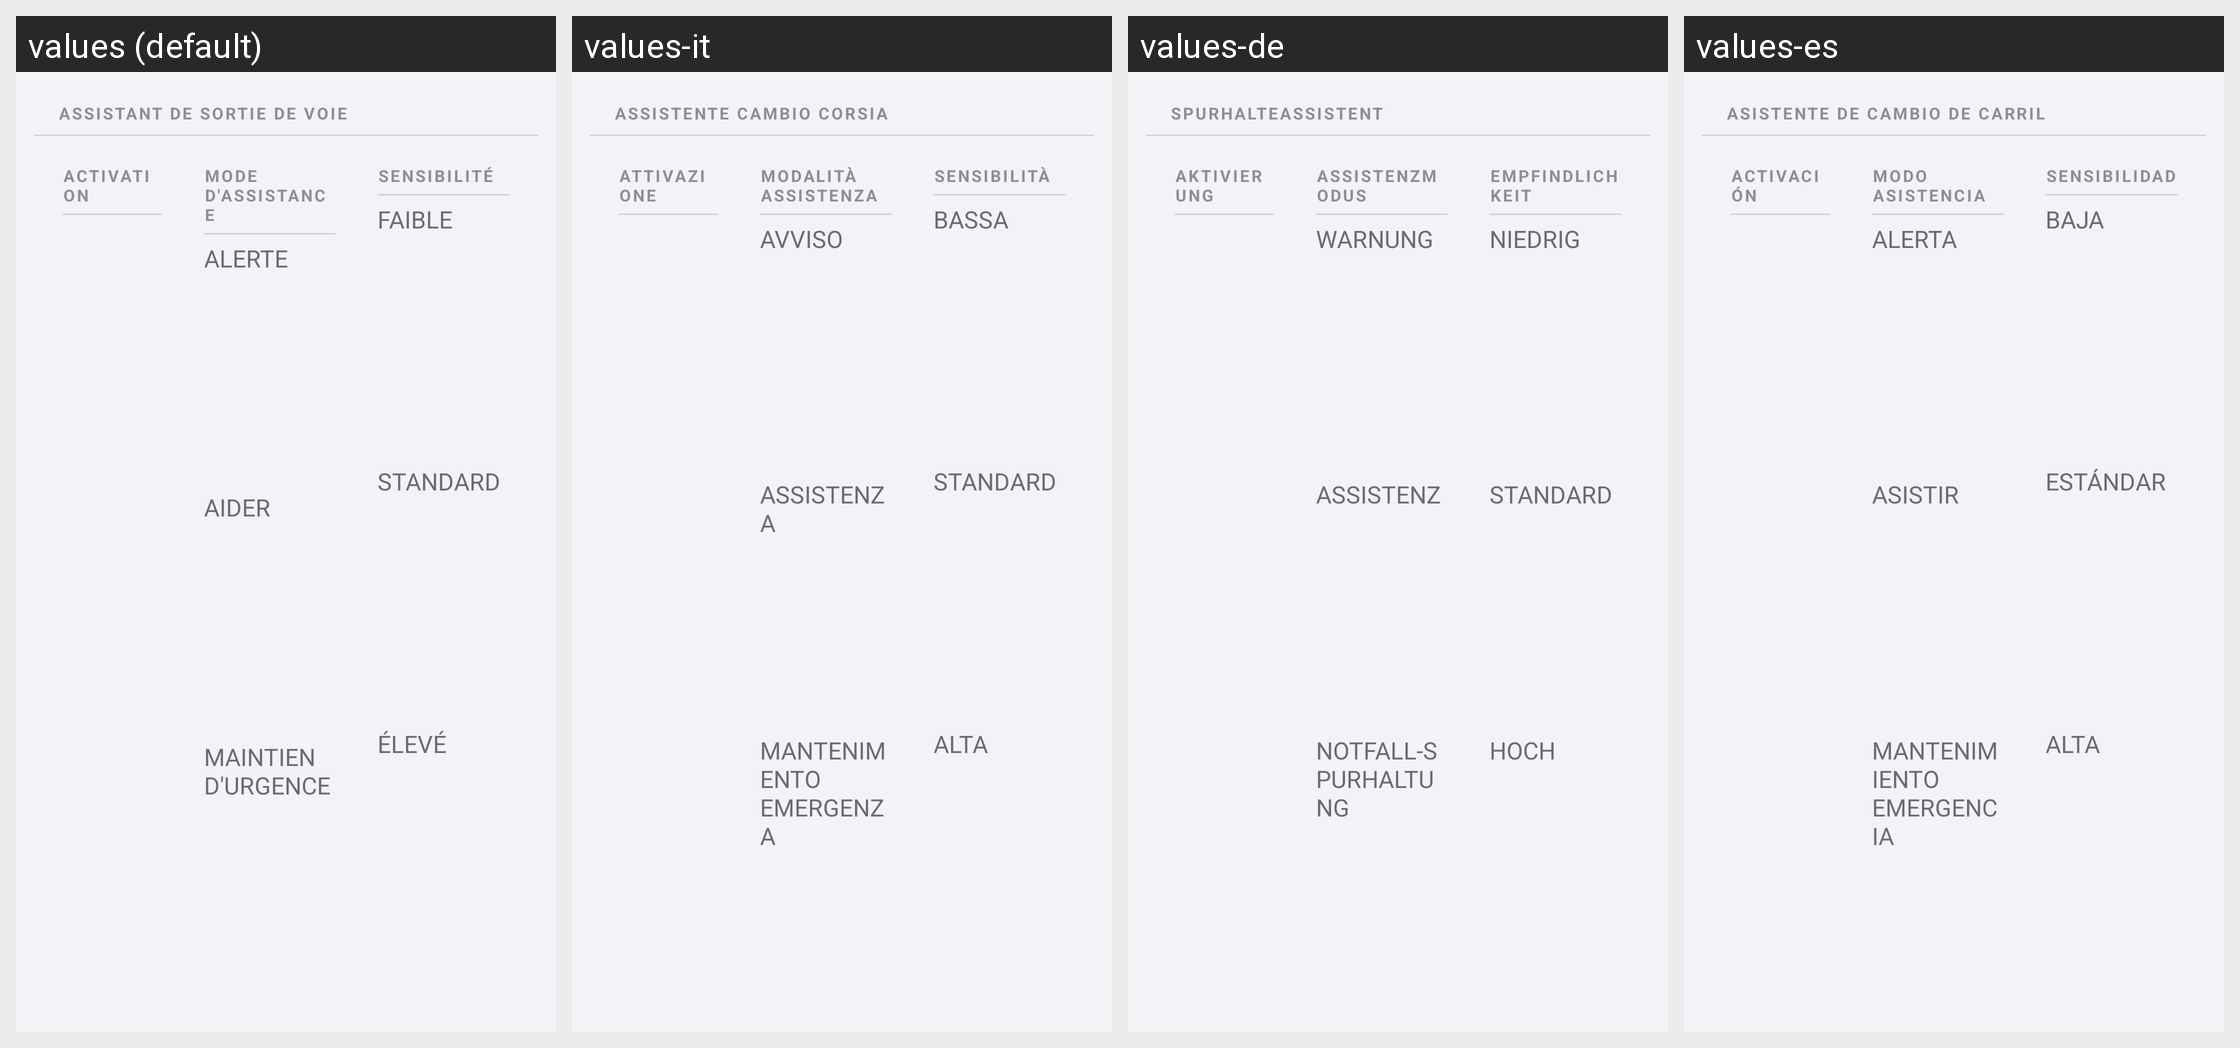

Locale-by-locale string values for the Android screen shown in this grid:
Android screen res/layout/page_dashboard_elk.xml rendered under 4 locales, left to right: values (default), values-it, values-de, values-es. Device: Nexus 5 (rendered at 1080×1920; each locale shown at half size, 540×960, under a caption strip naming it); theme Theme.MG4Control.
Other locales in the repository, not shown: values-en, values-pt.
Strings drawn on this screen, with the default value and each locale's value (text and hints the layout hard-codes, and strings that could not be matched under every locale, appear in the picture but are not listed):

elk_section_toggle
  values: Activation
  values-it: Attivazione
  values-de: Aktivierung
  values-es: Activación

elk_section_mode
  values: Mode d'assistance
  values-it: Modalità assistenza
  values-de: Assistenzmodus
  values-es: Modo asistencia

adas_aeb_alarm
  values: Alerte
  values-it: Avviso
  values-de: Warnung
  values-es: Alerta

aeb_section_sensitivity
  values: Sensibilité
  values-it: Sensibilità
  values-de: Empfindlichkeit
  values-es: Sensibilidad

aeb_sensitivity_low
  values: Faible
  values-it: Bassa
  values-de: Niedrig
  values-es: Baja

aeb_sensitivity_standard
  values: Standard
  values-it: Standard
  values-de: Standard
  values-es: Estándar

aeb_sensitivity_high
  values: Élevé
  values-it: Alta
  values-de: Hoch
  values-es: Alta

elk_card_title
  values: Assistant de sortie de voie
  values-it: Assistente cambio corsia
  values-de: Spurhalteassistent
  values-es: Asistente de cambio de carril

elk_mode_alert
  values: Alerte
  values-it: Avviso
  values-de: Warnung
  values-es: Alerta

elk_mode_assist
  values: Aider
  values-it: Assistenza
  values-de: Assistenz
  values-es: Asistir

elk_mode_emergency
  values: Maintien d'urgence
  values-it: Mantenimento emergenza
  values-de: Notfall-Spurhaltung
  values-es: Mantenimiento emergencia

elk_section_sensitivity
  values: Sensibilité
  values-it: Sensibilità
  values-de: Empfindlichkeit
  values-es: Sensibilidad

elk_sensitivity_low
  values: Faible
  values-it: Bassa
  values-de: Niedrig
  values-es: Baja

elk_sensitivity_standard
  values: Standard
  values-it: Standard
  values-de: Standard
  values-es: Estándar

elk_sensitivity_high
  values: Élevé
  values-it: Alta
  values-de: Hoch
  values-es: Alta
